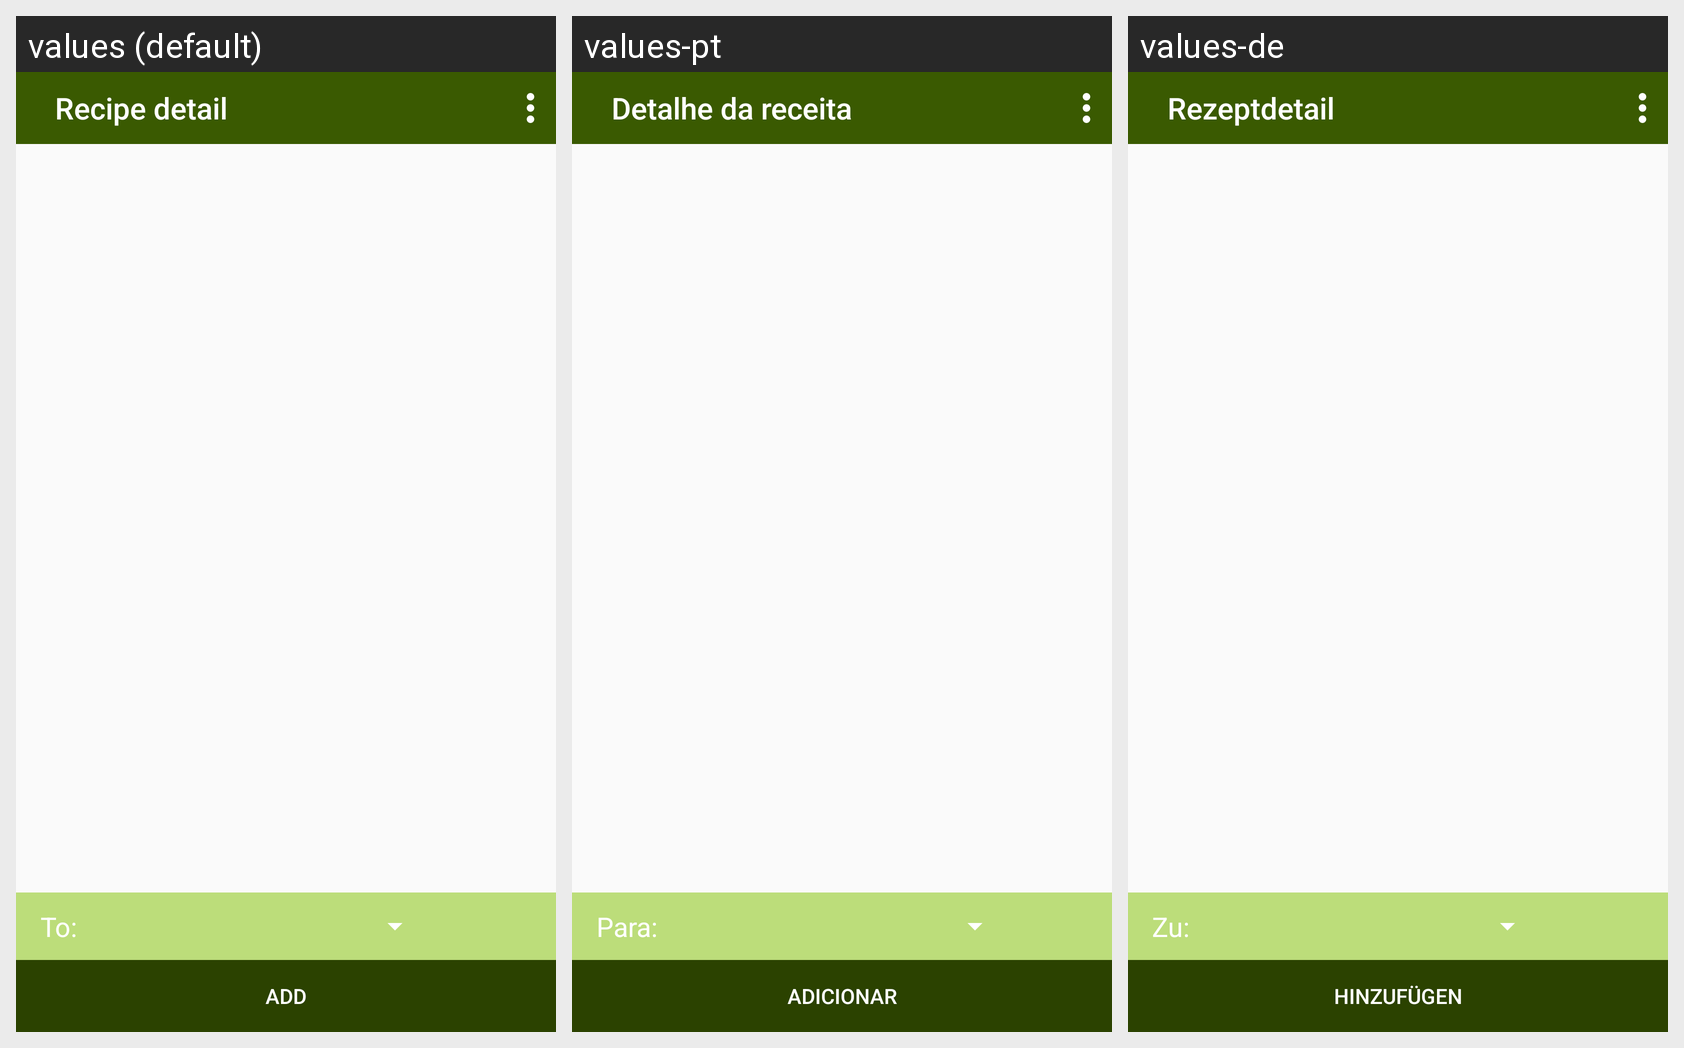

This grid shows one Android layout under several languages. Give, for every string resource on the screen, its name, the default text and each shown locale's text.
Android screen res/layout/fragment_recipe_detail.xml rendered under 3 locales, left to right: values (default), values-pt, values-de. Device: Nexus 5 (rendered at 1080×1920; each locale shown at half size, 540×960, under a caption strip naming it); theme AppTheme.
Other locales in the repository, not shown: values-es, values-fr, values-ja, values-ko, values-ru, values-vi.
Strings drawn on this screen, with the default value and each locale's value (text and hints the layout hard-codes, and strings that could not be matched under every locale, appear in the picture but are not listed):

recipe_detail_header
  values: Recipe detail
  values-pt: Detalhe da receita
  values-de: Rezeptdetail

all_text_add_item_to_list
  values: To:
  values-pt: Para:
  values-de: Zu:

abc_add
  values: Add
  values-pt: Adicionar
  values-de: Hinzufügen
